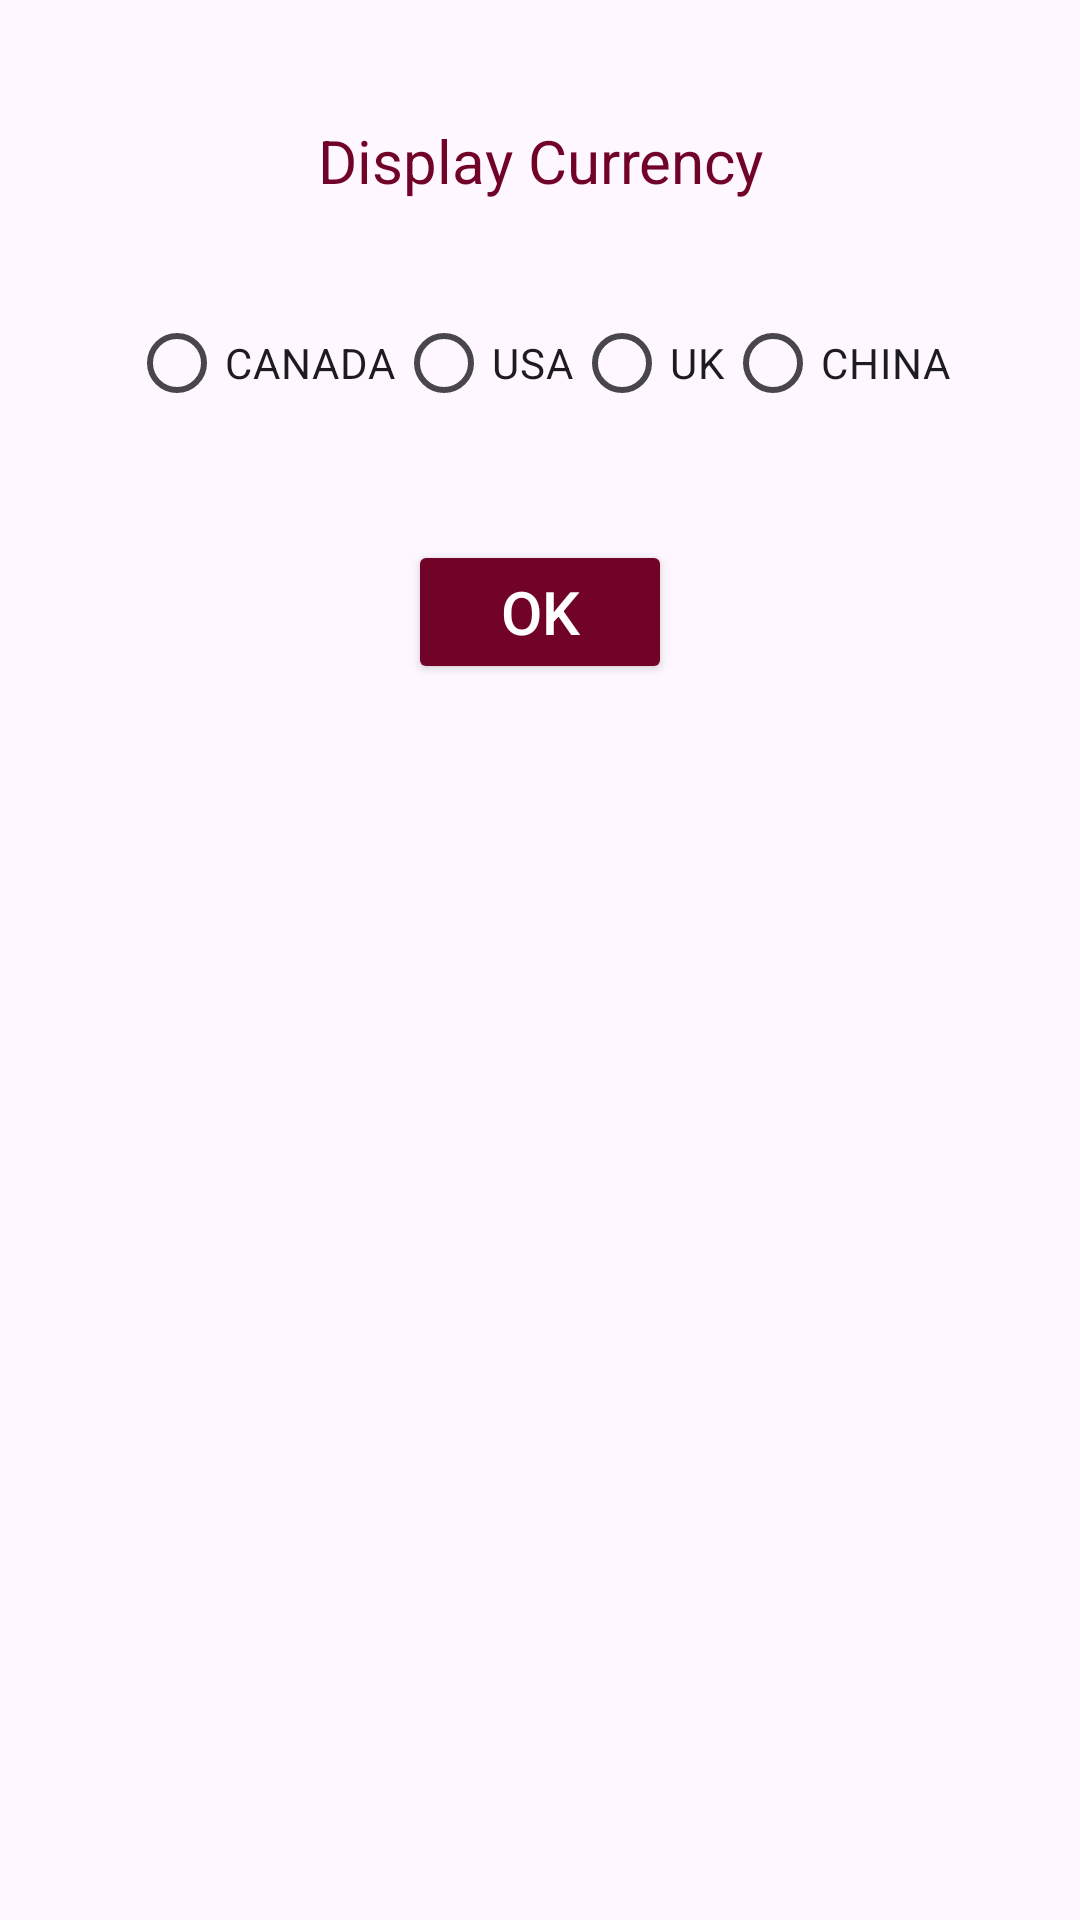

This screen was rendered from an Android layout file. Write that file and the resources it references.
<!-- AndroidManifest.xml: application theme Theme.Implement_Custom_Dialog -->
<!-- res/layout/dialog_box.xml -->
<?xml version="1.0" encoding="utf-8"?>
<androidx.constraintlayout.widget.ConstraintLayout xmlns:android="http://schemas.android.com/apk/res/android"
    android:layout_width="match_parent"
    android:layout_height="match_parent"
    xmlns:app="http://schemas.android.com/apk/res-auto">

    <TextView
        android:id="@+id/txtView"
        android:layout_width="wrap_content"
        android:layout_height="wrap_content"
        style="@style/TextStyle"
        android:text="@string/display_currency"
        android:textColor="@color/Pink_Shade"
        app:layout_constraintEnd_toEndOf="parent"
        app:layout_constraintStart_toStartOf="parent"
        app:layout_constraintTop_toTopOf="parent"/>

    <RadioGroup
        android:id="@+id/radioGroup"
        android:layout_width="wrap_content"
        android:layout_height="wrap_content"
        android:layout_marginTop="30dp"
        android:orientation="horizontal"
        app:layout_constraintEnd_toEndOf="parent"
        app:layout_constraintStart_toStartOf="parent"
        app:layout_constraintTop_toBottomOf="@+id/txtView">


        <RadioButton
            android:id="@+id/radio_can"
            android:layout_width="wrap_content"
            android:layout_height="wrap_content"
            android:text="@string/canada"
            android:textAllCaps="true"/>

        <RadioButton
            android:id="@+id/radio_usa"
            android:layout_width="wrap_content"
            android:layout_height="wrap_content"
            android:text="@string/usa"
            android:textAllCaps="true" />

        <RadioButton
            android:id="@+id/radio_uk"
            android:layout_width="wrap_content"
            android:layout_height="wrap_content"
            android:text="@string/uk"
            android:textAllCaps="true" />

        <RadioButton
            android:id="@+id/radio_chi"
            android:layout_width="wrap_content"
            android:layout_height="wrap_content"
            android:text="@string/china"
            android:textAllCaps="true" />
    </RadioGroup>

    <Button
        android:id="@+id/okBtn"
        android:layout_width="wrap_content"
        android:layout_height="wrap_content"
        android:text="@string/ok"
        style="@style/ButtonStyle"
        app:layout_constraintTop_toBottomOf="@+id/radioGroup"
        app:layout_constraintStart_toStartOf="parent"
        app:layout_constraintEnd_toEndOf="parent"/>

</androidx.constraintlayout.widget.ConstraintLayout>
<!-- resources referenced by this layout -->
<resources>
  <color name="Pink_Shade">#710228</color>
  <string name="canada">Canada</string>
  <string name="china">China</string>
  <string name="display_currency">Display Currency</string>
  <string name="ok">ok</string>
  <string name="uk">Uk</string>
  <string name="usa">Usa</string>
  <style name="ButtonStyle">
          <item name="android:backgroundTint">#710228</item>
          <item name="android:textColor">#FFFFFFFF</item>
          <item name="android:textSize">20sp</item>
          <item name="android:layout_marginTop">35dp</item>
          <item name="android:textAllCaps">true</item>
      </style>
  <style name="TextStyle">
          <item name="android:layout_marginTop">40dp</item>
          <item name="android:textSize">20sp</item>
          <item name="android:textAlignment">center</item>
      </style>
  <style name="Theme.Implement_Custom_Dialog" parent="Base.Theme.Implement_Custom_Dialog" />
  <style name="Base.Theme.Implement_Custom_Dialog" parent="Theme.Material3.DayNight.NoActionBar">
          
          
      </style>
</resources>
